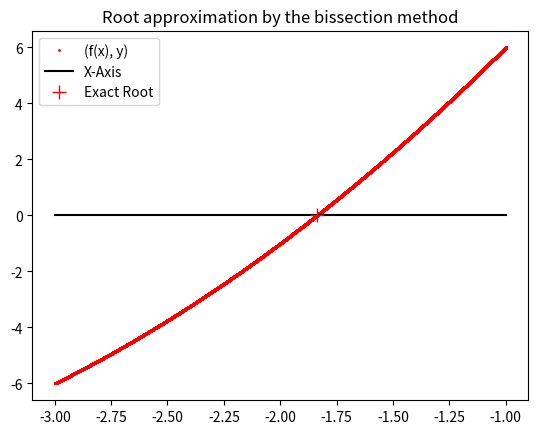

Python code for this plot:
import matplotlib.pyplot as plt
import numpy as np

def fx(x): ## Function function... i think no more words are needed here
    return(((x+5)**2)-10)

## INPUTS ##
range_l = float(-3) ## This entry and the one below it represent the initial values for the algorithm, it must contain at least and prefferably for this algo, exactly one root anywhere in it
range_r = float(-1) ## Narrower intervals imply lower computing time and more precise approximations.
step = float(0.00001) ## <- Non-continuous increments x for computing f(x), lower values will make it faster but at a huge cost for precision. Consider step between [0.1, 0.0001]
precision_raw = 5 ## <- This is the desired size of the approximated interval which contains the root of the function, Consider step between [a, 0.0001], a must be smaller than range
iterations_max = 123 ## Max number of iterations so the algo wont fry your computer up, or for more controled tests
## INPUTS ##

range = (range_r - range_l) ## Size of the initial interval

if(precision_raw > 0.0001):
    precision_weighted = (precision_raw/range)## Weights the precision based on the initial interval size, an equal amount for precision_raw implies higher precision as the initial interval gets bigger, and vice-versa. Fact not represented mathematically given precision_raw only.
else:
    print("Mathplotlib cant handle precision_raw values lower than 0.0001!! Automatically setting it to 0.0001.")
    precision_raw = 0.0001
    precision_weighted = (precision_raw/range)

if(step < 0.0001):
    print("Mathplotlib cant handle precision_raw values lower than 0.0001!! Automatically setting it to 0.0001.")
    precision_raw = 0.0001

function_img = []
function_dom  = []
i = range_l
while(i <= range_r):
    function_img.append(fx(i))
    function_dom.append(i)
    i += step

known_root = [-1.838, 0]
aprox_root = []

plt.plot(function_dom, function_img,'o', color = "red", markersize=1, label = "(f(x), y)")
plt.plot([range_l, range_r], [0, 0], color = "black", label = "X-Axis")
plt.plot(known_root[0], known_root[1], "r+", markersize=10, label = "Exact Root")
plt.legend()
plt.title("Root approximation by the bissection method")
plt.show()